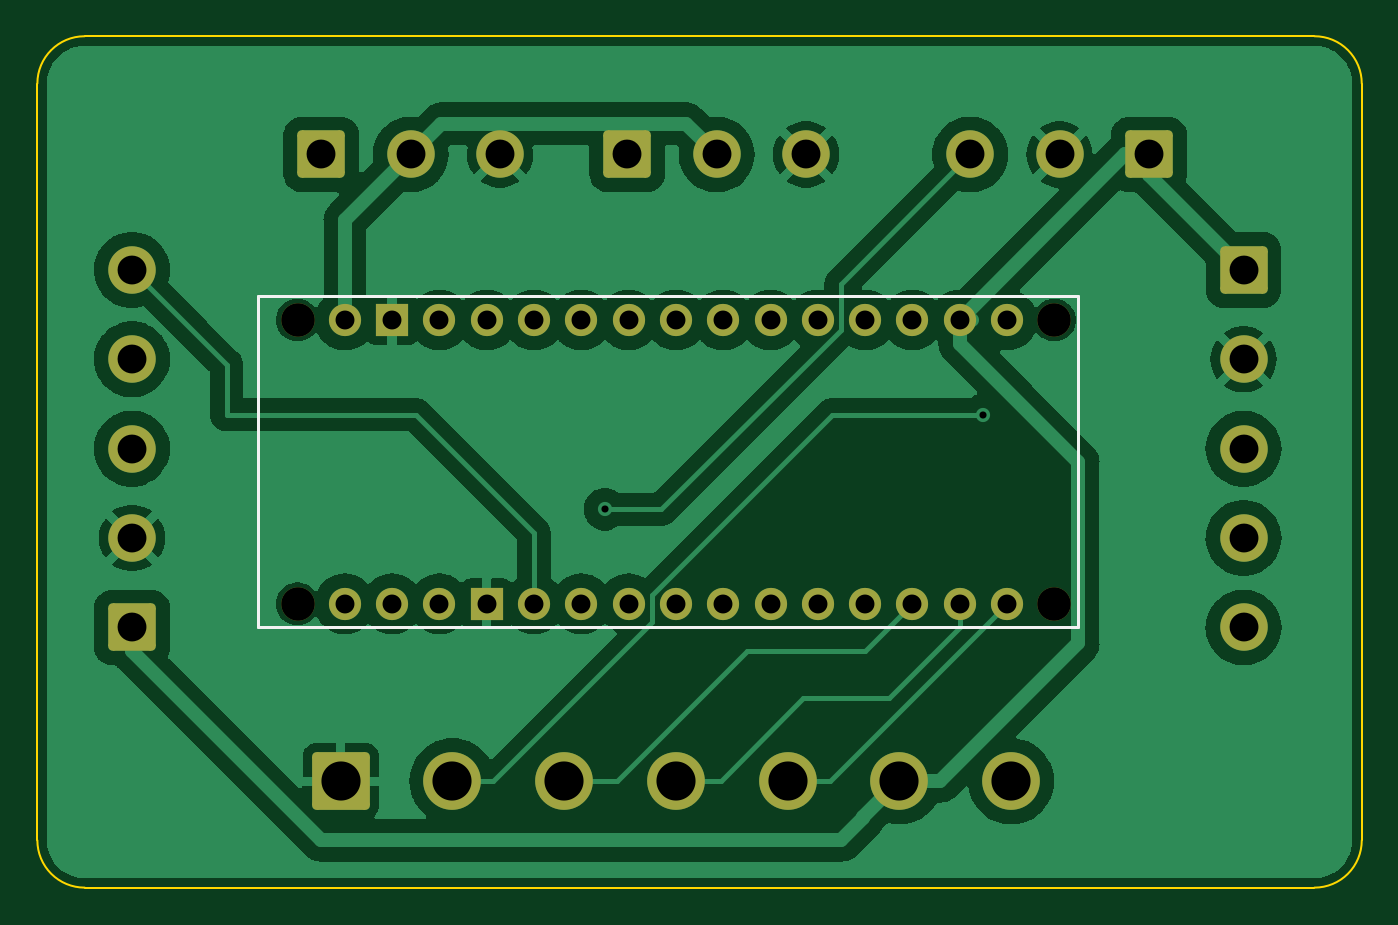
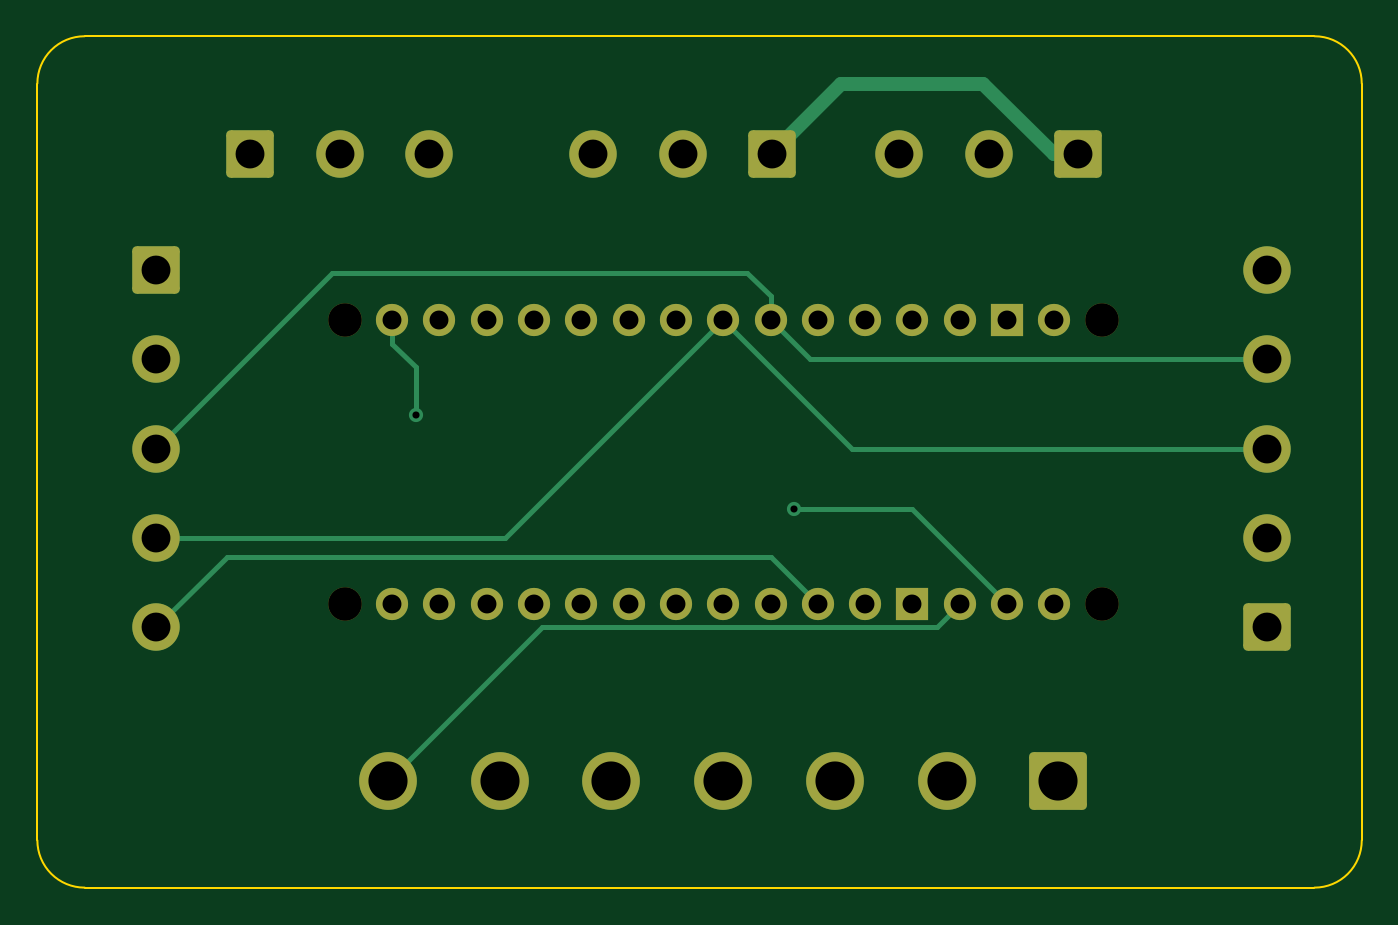
Circuit board: 9 layer files. Board 71.1 x 45.7 mm.
- bottom_copper: booth fendi-B_Cu.gbr (7651 bytes)
- bottom_mask: booth fendi-B_Mask.gbr (3470 bytes)
- bottom_silk: booth fendi-B_Silkscreen.gbr (3474 bytes)
- outline: booth fendi-Edge_Cuts.gbr (1044 bytes)
- top_copper: booth fendi-F_Cu.gbr (134524 bytes)
- top_mask: booth fendi-F_Mask.gbr (3470 bytes)
- top_silk: booth fendi-F_Silkscreen.gbr (3727 bytes)
- drill: booth fendi-NPTH.drl (401 bytes)
- drill: booth fendi-PTH.drl (1285 bytes)

=== bottom_copper: booth fendi-B_Cu.gbr (7651 bytes, source omitted) ===
=== bottom_mask: booth fendi-B_Mask.gbr (3470 bytes, source withheld) ===
=== bottom_silk: booth fendi-B_Silkscreen.gbr (3474 bytes, source withheld) ===
=== outline: booth fendi-Edge_Cuts.gbr ===
%TF.GenerationSoftware,KiCad,Pcbnew,(7.0.0)*%
%TF.CreationDate,2023-03-06T13:00:15+01:00*%
%TF.ProjectId,booth fendi,626f6f74-6820-4666-956e-64692e6b6963,rev?*%
%TF.SameCoordinates,Original*%
%TF.FileFunction,Profile,NP*%
%FSLAX46Y46*%
G04 Gerber Fmt 4.6, Leading zero omitted, Abs format (unit mm)*
G04 Created by KiCad (PCBNEW (7.0.0)) date 2023-03-06 13:00:15*
%MOMM*%
%LPD*%
G01*
G04 APERTURE LIST*
%TA.AperFunction,Profile*%
%ADD10C,0.100000*%
%TD*%
G04 APERTURE END LIST*
D10*
X187960000Y-68580000D02*
G75*
G03*
X185420000Y-66040000I-2540000J0D01*
G01*
X119380000Y-66040000D02*
G75*
G03*
X116840000Y-68580000I0J-2540000D01*
G01*
X185420000Y-66040000D02*
X119380000Y-66040000D01*
X185420000Y-111760000D02*
G75*
G03*
X187960000Y-109220000I0J2540000D01*
G01*
X187960000Y-109220000D02*
X187960000Y-68580000D01*
X116840000Y-109220000D02*
G75*
G03*
X119380000Y-111760000I2540000J0D01*
G01*
X116840000Y-68580000D02*
X116840000Y-109220000D01*
X119380000Y-111760000D02*
X185420000Y-111760000D01*
M02*

=== top_copper: booth fendi-F_Cu.gbr (134524 bytes, source omitted) ===
=== top_mask: booth fendi-F_Mask.gbr (3470 bytes, source withheld) ===
=== top_silk: booth fendi-F_Silkscreen.gbr (3727 bytes, source withheld) ===
=== drill: booth fendi-NPTH.drl ===
M48
; DRILL file {KiCad (7.0.0)} date Mon Mar  6 13:00:38 2023
; FORMAT={-:-/ absolute / inch / decimal}
; #@! TF.CreationDate,2023-03-06T13:00:38+01:00
; #@! TF.GenerationSoftware,Kicad,Pcbnew,(7.0.0)
; #@! TF.FileFunction,NonPlated,1,2,NPTH
FMAT,2
INCH
; #@! TA.AperFunction,NonPlated,NPTH,ComponentDrill
T1C0.0709
%
G90
G05
T1
X5.15Y-3.2
X5.15Y-3.8
X6.75Y-3.2
X6.75Y-3.8
T0
M30

=== drill: booth fendi-PTH.drl ===
M48
; DRILL file {KiCad (7.0.0)} date Mon Mar  6 13:00:38 2023
; FORMAT={-:-/ absolute / inch / decimal}
; #@! TF.CreationDate,2023-03-06T13:00:38+01:00
; #@! TF.GenerationSoftware,Kicad,Pcbnew,(7.0.0)
; #@! TF.FileFunction,Plated,1,2,PTH
FMAT,2
INCH
; #@! TA.AperFunction,Plated,PTH,ViaDrill
T1C0.0150
; #@! TA.AperFunction,Plated,PTH,ComponentDrill
T2C0.0400
; #@! TA.AperFunction,Plated,PTH,ComponentDrill
T3C0.0610
; #@! TA.AperFunction,Plated,PTH,ComponentDrill
T4C0.0827
%
G90
G05
T1
X5.8Y-3.6
X6.6Y-3.4
T2
X5.25Y-3.2
X5.25Y-3.8
X5.35Y-3.2
X5.35Y-3.8
X5.45Y-3.2
X5.45Y-3.8
X5.55Y-3.2
X5.55Y-3.8
X5.65Y-3.2
X5.65Y-3.8
X5.75Y-3.2
X5.75Y-3.8
X5.85Y-3.2
X5.85Y-3.8
X5.95Y-3.2
X5.95Y-3.8
X6.05Y-3.2
X6.05Y-3.8
X6.15Y-3.2
X6.15Y-3.8
X6.25Y-3.2
X6.25Y-3.8
X6.35Y-3.2
X6.35Y-3.8
X6.45Y-3.2
X6.45Y-3.8
X6.55Y-3.2
X6.55Y-3.8
X6.65Y-3.2
X6.65Y-3.8
T3
X4.8Y-3.0941
X4.8Y-3.2831
X4.8Y-3.472
X4.8Y-3.661
X4.8Y-3.85
X5.2Y-2.85
X5.389Y-2.85
X5.578Y-2.85
X5.847Y-2.85
X6.036Y-2.85
X6.225Y-2.85
X6.572Y-2.85
X6.761Y-2.85
X6.95Y-2.85
X7.15Y-3.0941
X7.15Y-3.2831
X7.15Y-3.472
X7.15Y-3.661
X7.15Y-3.85
T4
X5.2414Y-4.175
X5.4776Y-4.175
X5.7139Y-4.175
X5.9501Y-4.175
X6.1863Y-4.175
X6.4225Y-4.175
X6.6586Y-4.175
T0
M30
